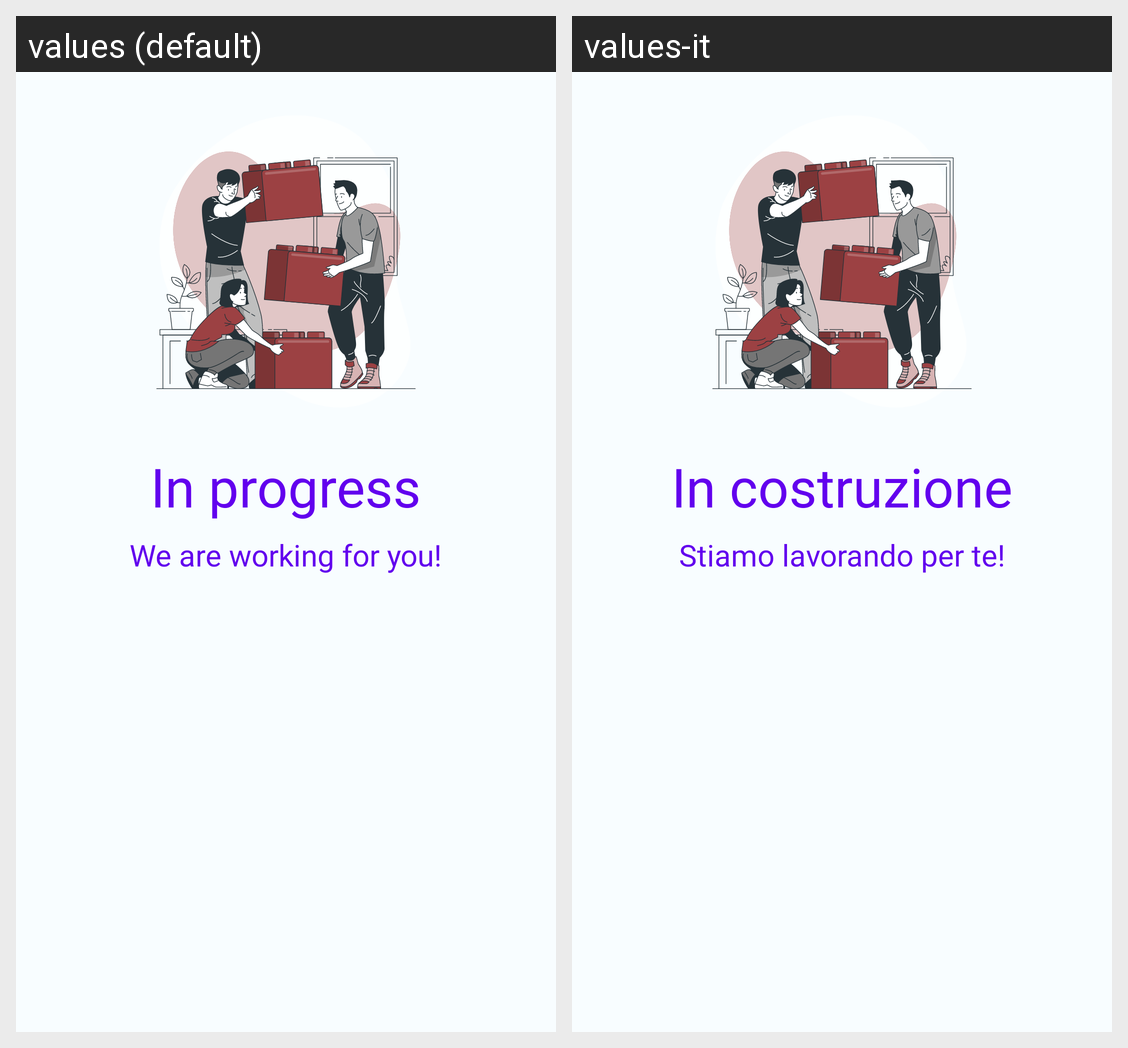

For this localized Android screen grid, give each drawn string resource with its value in every locale shown.
Android screen res/layout/fragment_measurements.xml rendered under 2 locales, left to right: values (default), values-it. Device: Nexus 5 (rendered at 1080×1920; each locale shown at half size, 540×960, under a caption strip naming it); theme Base.Theme.AsilApp.
Strings drawn on this screen, with the default value and each locale's value (text and hints the layout hard-codes, and strings that could not be matched under every locale, appear in the picture but are not listed):

in_progress
  values: In progress
  values-it: In costruzione

working_for_you
  values: We are working for you!
  values-it: Stiamo lavorando per te!
